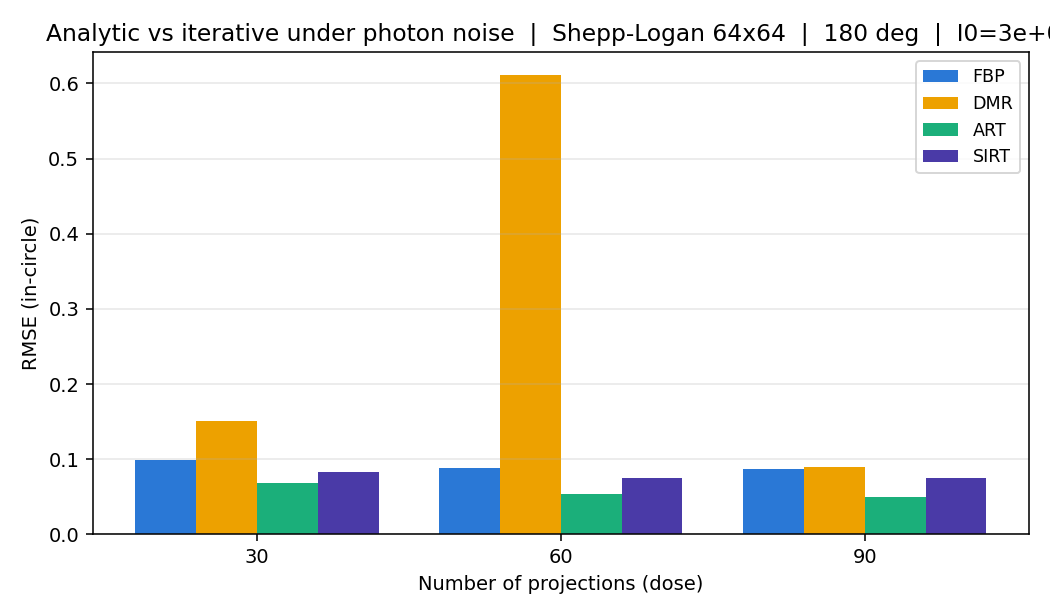

Data behind this chart, as committed beside it:
n_projections, FBP, DMR, ART, SIRT
30, 0.09937, 0.1506, 0.06869, 0.0827
60, 0.08861, 0.6108, 0.05349, 0.07566
90, 0.08729, 0.09024, 0.05039, 0.07474
